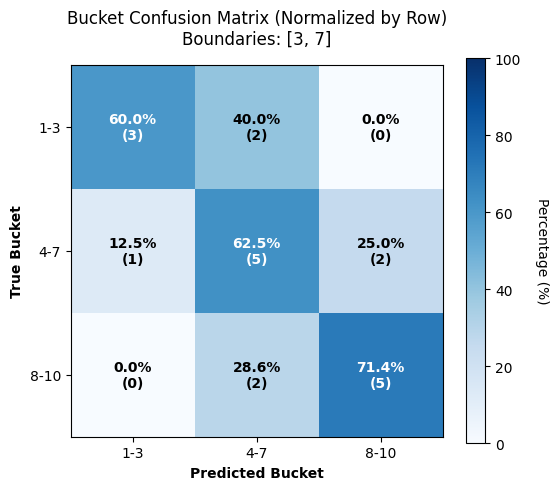

The table this chart was drawn from, first rows:
0, 1, 2
3, 2, 0
1, 5, 2
0, 2, 5
